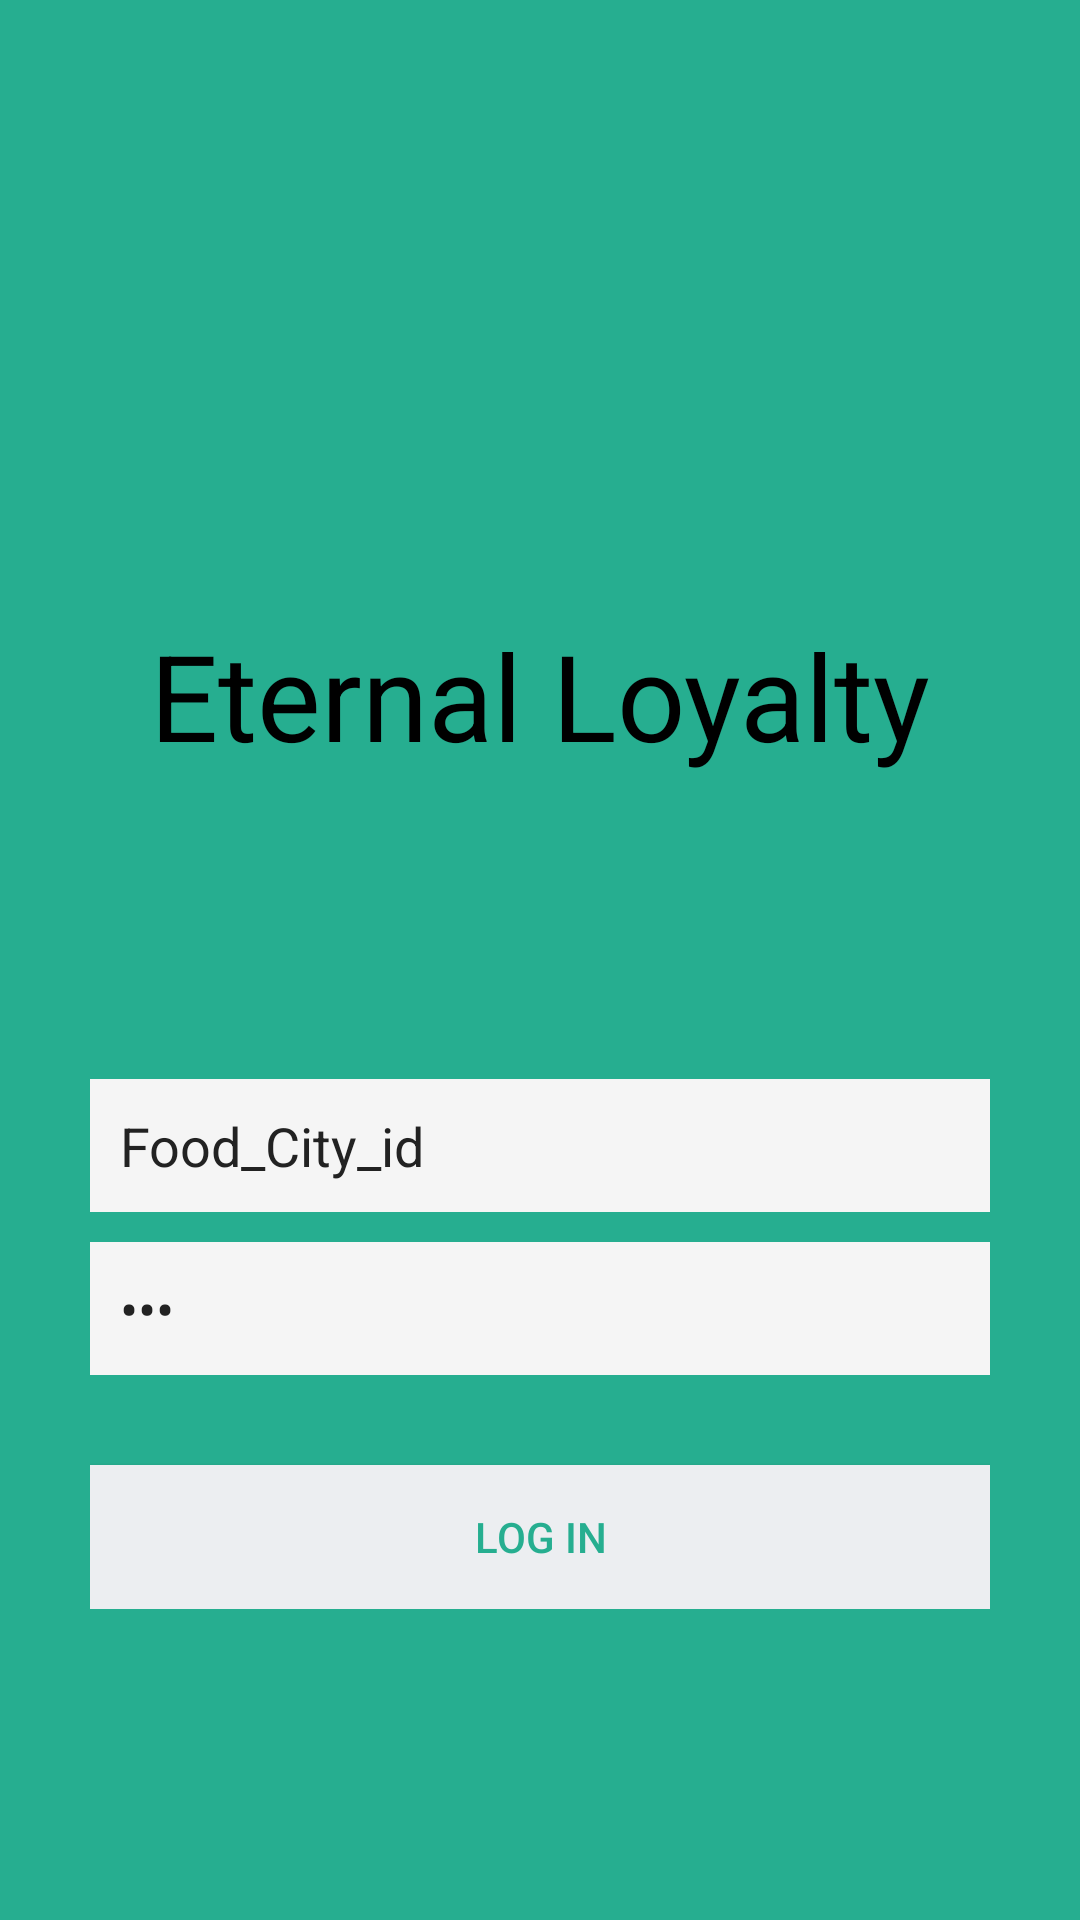

Layout XML and referenced resources for this Android screen:
<!-- AndroidManifest.xml: application theme AppTheme -->
<!-- res/layout/activity_home.xml -->
<?xml version="1.0" encoding="utf-8"?>
<LinearLayout xmlns:android="http://schemas.android.com/apk/res/android"
android:layout_width="fill_parent"
android:layout_height="fill_parent"
android:background="@color/bg_login"
android:gravity="center"
android:orientation="vertical"
android:padding="10dp"
xmlns:tools="http://schemas.android.com/tools"
tools:context="com.example.kalana.theapp1.HomeActivity"
android:weightSum="1">


<TextView
    android:id="@+id/textView3"
    android:layout_width="match_parent"
    android:layout_height="wrap_content"
    android:layout_margin="15dp"
    android:layout_marginTop="25dp"
    android:textColor="@color/black"
    android:gravity="center"
    android:text="Eternal Loyalty"
    android:textSize="40dp"
    android:layout_weight="0.48" />

<LinearLayout
    android:layout_width="fill_parent"
    android:layout_height="wrap_content"
    android:layout_gravity="center"
    android:orientation="vertical"
    android:paddingLeft="20dp"
    android:paddingRight="20dp">

    <EditText
        android:id="@+id/etUserId"
        android:layout_width="fill_parent"
        android:layout_height="wrap_content"
        android:layout_marginBottom="10dp"
        android:background="@color/white1"
        android:hint="User Id"
        android:inputType="textEmailAddress"
        android:padding="10dp"
        android:singleLine="true"
        android:textColor="@color/input_login"
        android:textColorHint="@color/input_login_hint"
        android:text="Food_City_id"/>

    <EditText
        android:id="@+id/etPassword"
        android:layout_width="fill_parent"
        android:layout_height="wrap_content"
        android:layout_marginBottom="10dp"
        android:background="@color/white1"
        android:hint="Password"
        android:inputType="textPassword"
        android:padding="10dp"
        android:singleLine="true"
        android:textColor="@color/input_login"
        android:textColorHint="@color/input_login_hint"
        android:text="123"/>

    

    <Button
        android:id="@+id/btnLogin"
        android:layout_width="fill_parent"
        android:layout_height="wrap_content"
        android:layout_marginTop="20dip"
        android:background="@color/btn_login_bg"
        android:text="Log In"
        android:textColor="@color/btn_login" />

    </LinearLayout>
</LinearLayout>
<!-- resources referenced by this layout -->
<resources>
  <color name="bg_login">#26ae90</color>
  <color name="black">#000000</color>
  <color name="btn_login">#26ae90</color>
  <color name="btn_login_bg">#eceef1</color>
  <color name="input_login">#222222</color>
  <color name="input_login_hint">#999999</color>
  <color name="white1">#f5f5f5</color>
  <style name="AppTheme" parent="Theme.AppCompat.Light.DarkActionBar">
          
          <item name="colorPrimary">@color/colorPrimary</item>
          <item name="colorPrimaryDark">@color/colorPrimaryDark</item>
          <item name="colorAccent">@color/colorAccent</item>
      </style>
  <color name="colorPrimary">#3F51B5</color>
  <color name="colorPrimaryDark">#303F9F</color>
  <color name="colorAccent">#FF4081</color>
</resources>
